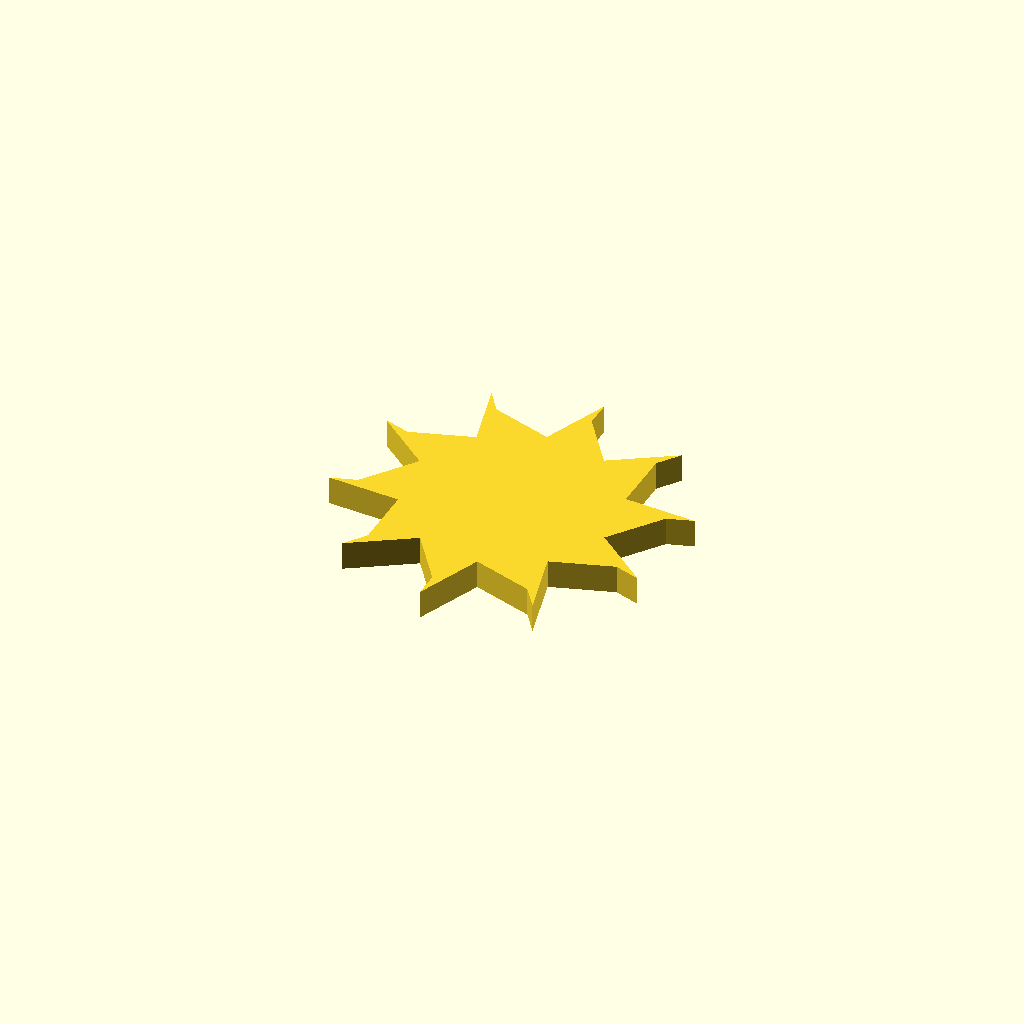
Cell 1: rendered with the file's own defaults.
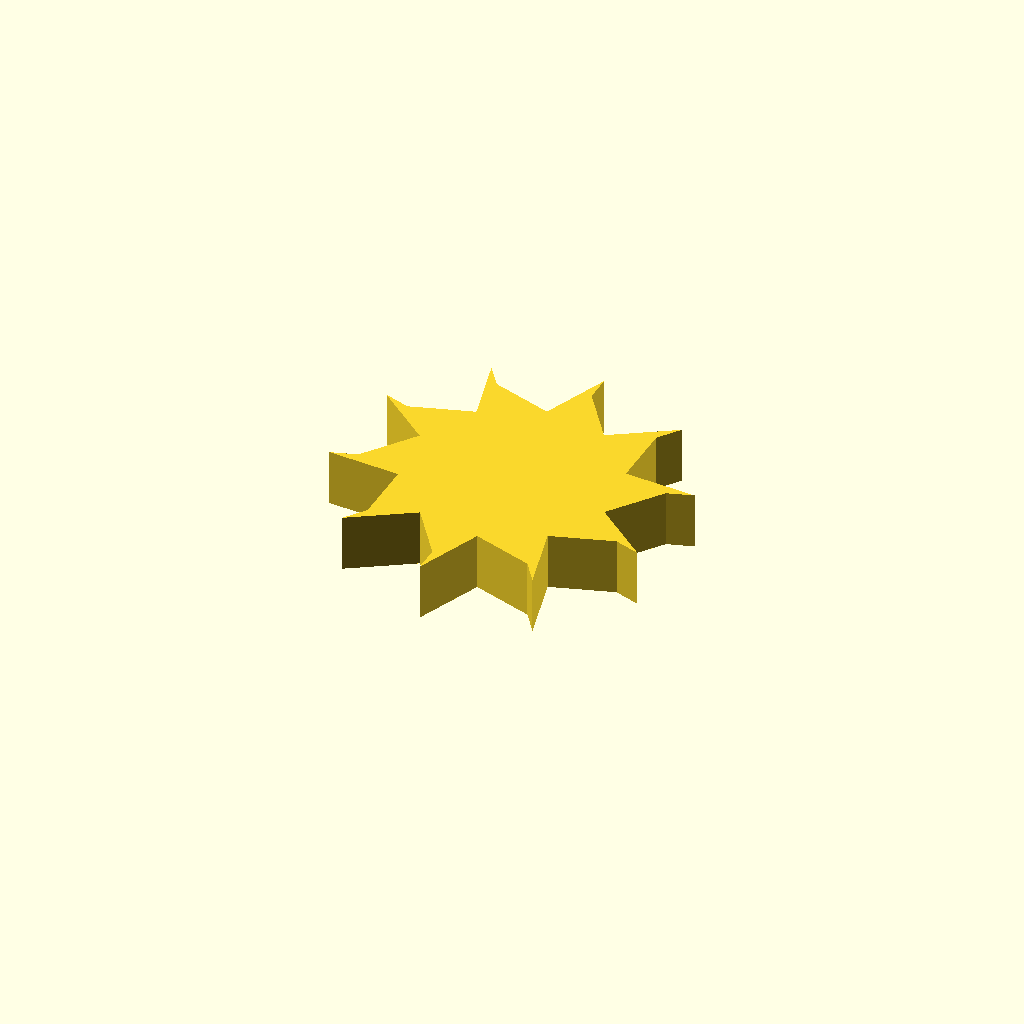
Cell 2: the same model with profile_height = 12.
One fixed orthographic camera (rotation 55°, 0°, 25°; colour scheme Cornfield) for every cell.
OpenSCAD source file optional_data/data/sketch1/fanrotors/part_0099.scad:
$fn = 32;

// ----------------------------------------------------------------------
// Fan rotor section: 10 blades, 22 mm hub radius, 14 mm blades
// ----------------------------------------------------------------------

// --- parameters (mm) ---
profile_height = 6;       // extrusion height
profile_points = 30;      // points of the closed outline

profile = [[56.645, 31.757], [64.702, 42.511], [70.069, 44.161], [54.941, 45.246], [55.138, 58.682], [58.51, 63.172], [45.633, 55.158], [37.895, 66.144], [37.984, 71.758], [32.277, 57.705], [19.56, 62.046], [16.332, 66.639], [19.974, 51.916], [7.135, 47.952], [1.823, 49.772], [13.424, 40.001], [5.367, 29.247], [0, 27.597], [15.128, 26.512], [14.931, 13.076], [11.559, 8.586], [24.436, 16.6], [32.174, 5.614], [32.085, 0], [37.792, 14.052], [50.509, 9.712], [53.737, 5.118], [50.094, 19.842], [62.934, 23.806], [68.246, 21.986]];  // single closed polygon, 30 points, counter clockwise

// --- the one profile operation ---
linear_extrude(height = profile_height) polygon(points = profile);
Parameter table extracted from the source (name, type, default, range or options):
profile_height: number, default 6
profile_points: number, default 30
